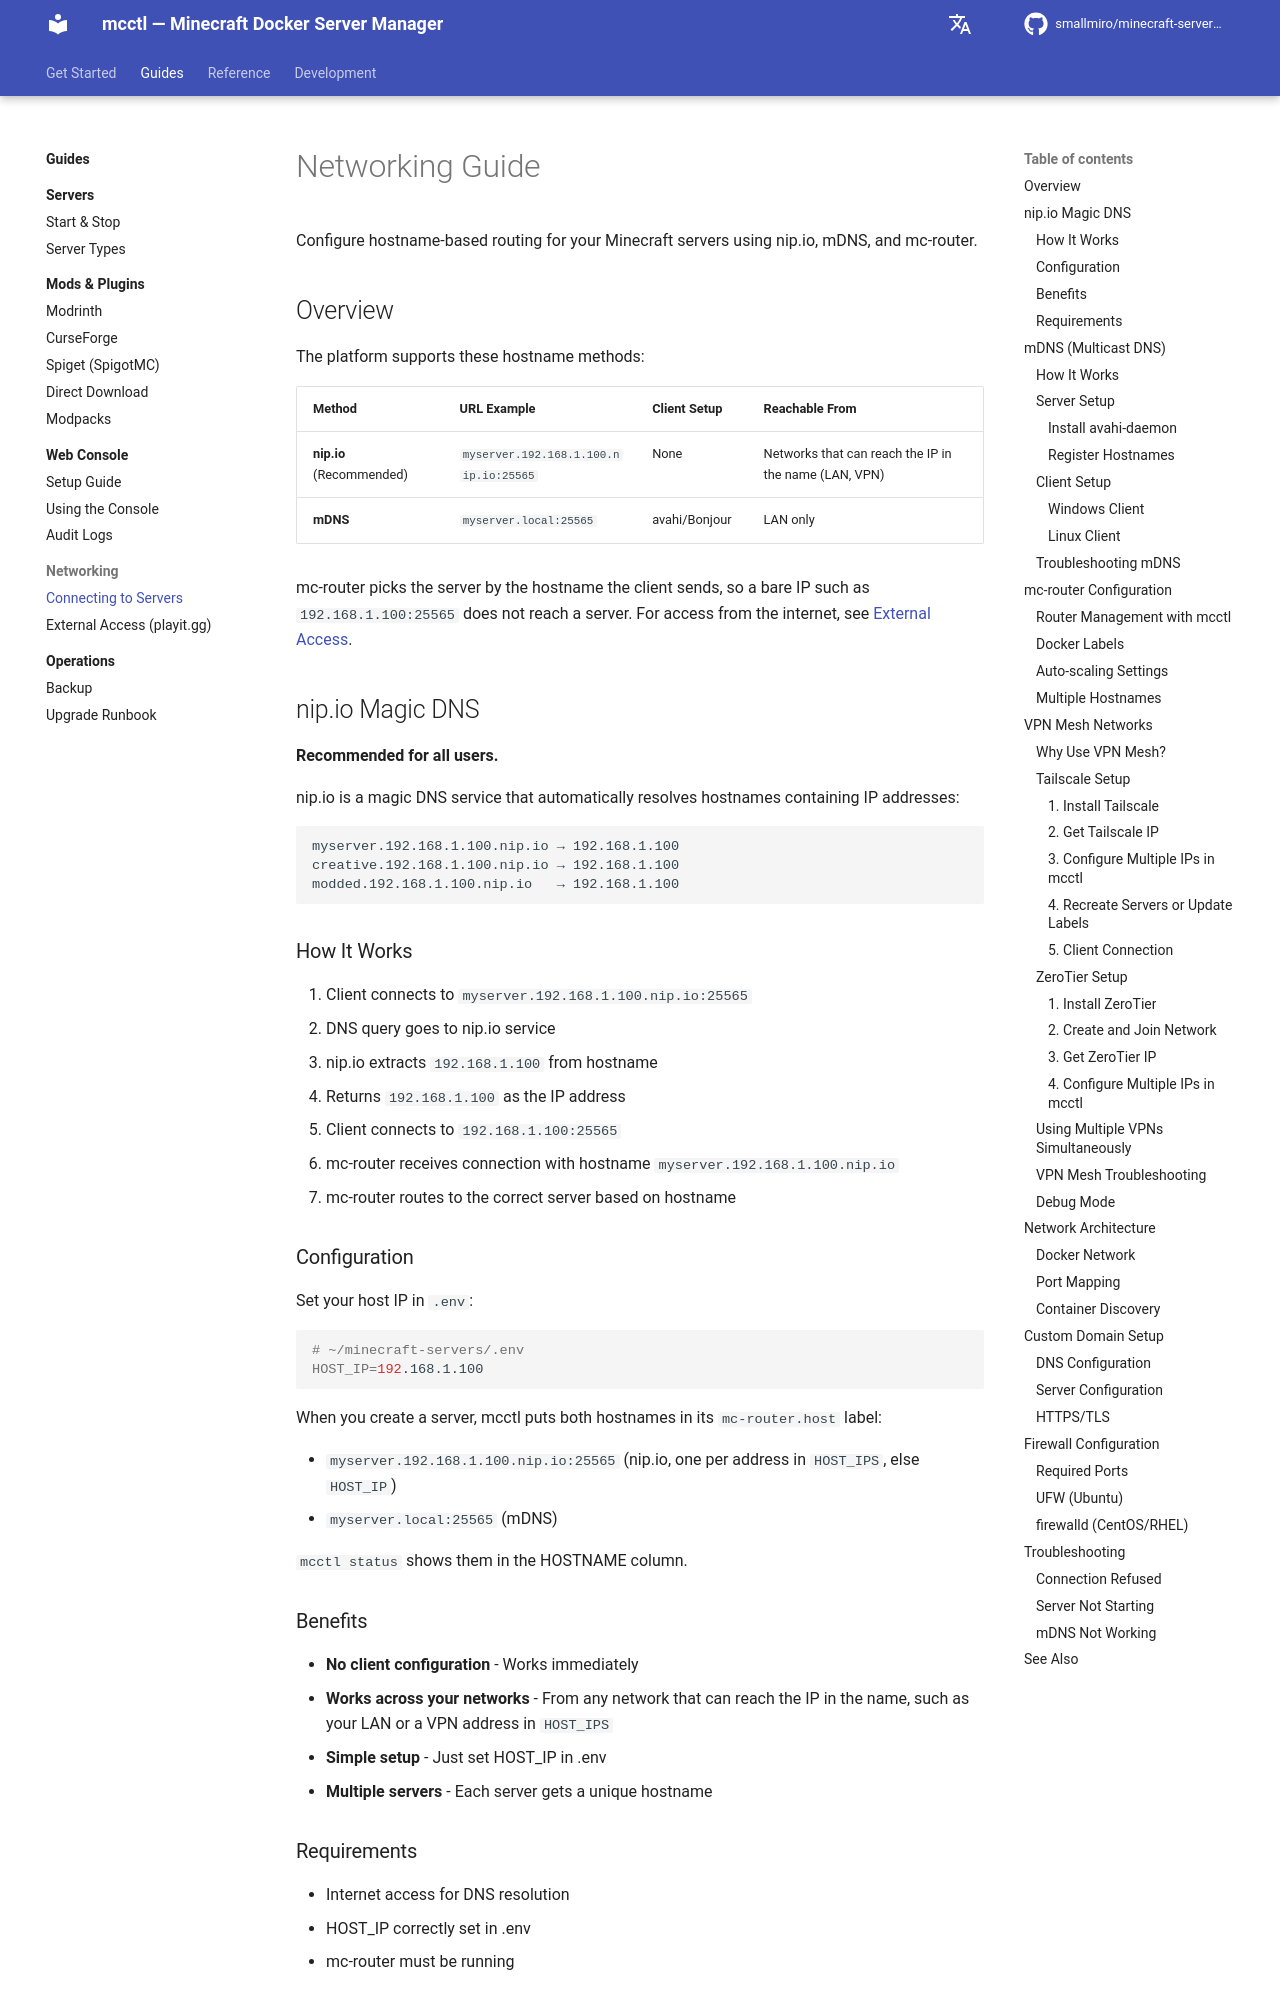

repository: smallmiro/minecraft-server-manager · page: advanced/networking/index.html · generator: mkdocs

# Networking Guide

Configure hostname-based routing for your Minecraft servers using nip.io, mDNS, and mc-router.

## Overview

The platform supports these hostname methods:

| Method | URL Example | Client Setup | Reachable From |
|--------|-------------|--------------|----------------|
| **nip.io** (Recommended) | `myserver.192.168.1.100.nip.io:25565` | None | Networks that can reach the IP in the name (LAN, VPN) |
| **mDNS** | `myserver.local:25565` | avahi/Bonjour | LAN only |

mc-router picks the server by the hostname the client sends, so a bare IP such as `192.168.1.100:25565` does not reach a server. For access from the internet, see [External Access](external-access.md).

## nip.io Magic DNS

**Recommended for all users.**

nip.io is a magic DNS service that automatically resolves hostnames containing IP addresses:

```
myserver.192.168.1.100.nip.io → 192.168.1.100
creative.192.168.1.100.nip.io → 192.168.1.100
modded.192.168.1.100.nip.io   → 192.168.1.100
```

### How It Works

1. Client connects to `myserver.192.168.1.100.nip.io:25565`
2. DNS query goes to nip.io service
3. nip.io extracts `192.168.1.100` from hostname
4. Returns `192.168.1.100` as the IP address
5. Client connects to `192.168.1.100:25565`
6. mc-router receives connection with hostname `myserver.192.168.1.100.nip.io`
7. mc-router routes to the correct server based on hostname

### Configuration

Set your host IP in `.env`:

```bash
# ~/minecraft-servers/.env
HOST_IP=192.168.1.100
```

When you create a server, mcctl puts both hostnames in its `mc-router.host` label:

- `myserver.192.168.1.100.nip.io:25565` (nip.io, one per address in `HOST_IPS`, else `HOST_IP`)
- `myserver.local:25565` (mDNS)

`mcctl status` shows them in the HOSTNAME column.

### Benefits

- **No client configuration** - Works immediately
- **Works across your networks** - From any network that can reach the IP in the name, such as your LAN or a VPN address in `HOST_IPS`
- **Simple setup** - Just set HOST_IP in .env
- **Multiple servers** - Each server gets a unique hostname

### Requirements

- Internet access for DNS resolution
- HOST_IP correctly set in .env
- mc-router must be running

---

## mDNS (Multicast DNS)

mDNS allows `.local` hostnames to work on local networks.
